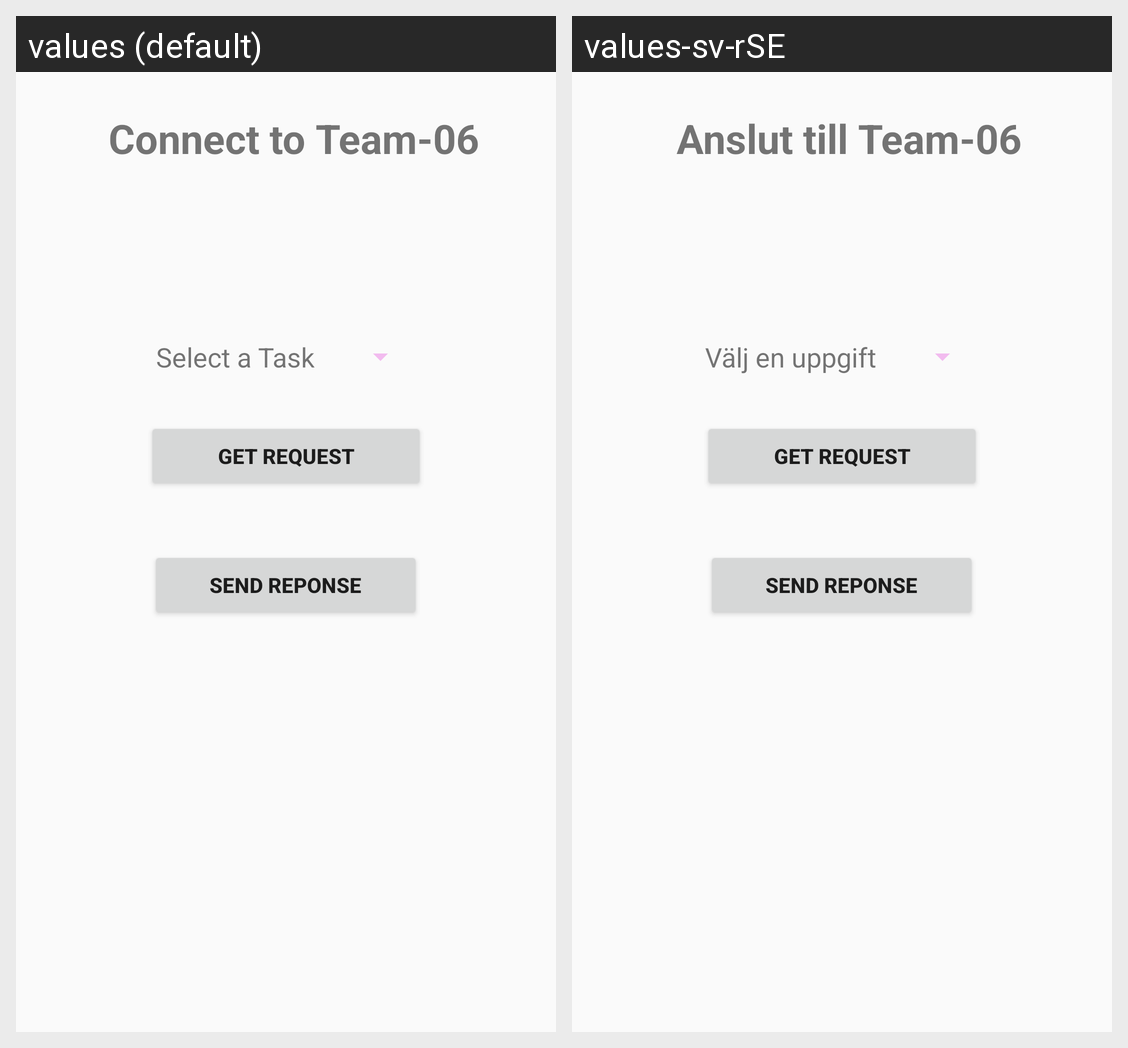

The same Android screen rendered under two of its app's locales, left to right. List the strings drawn on it with the default value and each locale's translation.
Android screen res/layout/handle_rest2.xml rendered under 2 locales, left to right: values (default), values-sv-rSE. Device: Nexus 5 (rendered at 1080×1920; each locale shown at half size, 540×960, under a caption strip naming it); theme AppTheme.
Strings drawn on this screen, with the default value and each locale's value (text and hints the layout hard-codes, and strings that could not be matched under every locale, appear in the picture but are not listed):

connect_team06
  values: Connect to Team-06
  values-sv-rSE: Anslut till Team-06

select_task
  values: Select a Task
  values-sv-rSE: Välj en uppgift
